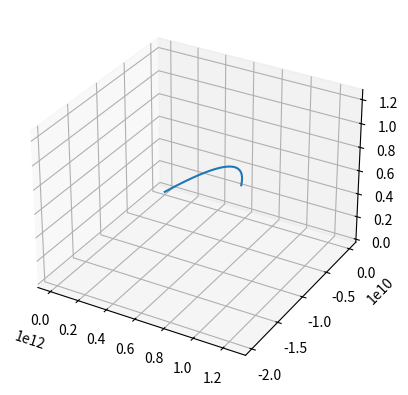

Here is the Python script that generated this plot:
"""
Generalized Lorentz equation integrator.
"""
import numpy as np
from scipy.integrate import odeint
import matplotlib.pyplot as plt

m_e = 9.11E-31 # kg
q_e = -1.6E-19 # C
R_e = 6371E3 # m

def dqdt(X, t, q, m, B):
    """
    Calculate the derivatives of the X vector containing the position and 
    velocity of the charged particle that we want to solve its equation of 
    motion for.

    Parameters
    ----------
    X: np.array
        A vector of positions and velocities. In the order 
        [x, y, z, v_x, v_y, v_z].T.
    t: float
        The time in units of seconds. A dummy variable unless E or B change 
        in time.
    q: float
        Particle's charge in units of Coulumbs.
    m: float
        Particle's mass in units of kilograms
    B: np.array
        The magnetic field vector.

    """
    qm = np.sqrt(np.abs(q/m))
    ode_matrix = qm*np.array([
            [0, 0, 0, 1, 0, 0],
            [0, 0, 0, 0, 1, 0],
            [0, 0, 0, 0, 0, 1],
            [0, 0, 0, 0, B[2], -B[1]],
            [0, 0, 0, -B[2], 0, B[0]],
            [0, 0, 0, B[1], -B[0], 0]
        ])
    return np.matmul(ode_matrix, X)

q0 = (0, 0, 0, 1E7, 0, 1E7)  # pos, vel

L = 5
B = [0, 0, 3.12E-5*(1/L)**3]  # T

args = (q_e, m_e, B)  # q, m , B
w_c = np.sqrt(np.abs(q_e*np.linalg.norm(B)/m_e))
print(w_c)
n_gyrations = 10
t = np.linspace(0, n_gyrations*2*np.pi/w_c, num=5000)
solution = odeint(dqdt, q0, t, args=args)

ax = plt.subplot(111, projection='3d')
ax.plot3D(solution[:, 0], solution[:, 1], solution[:, 2])
# plt.plot(solution[:, 0], solution[:, 1])
plt.show()
